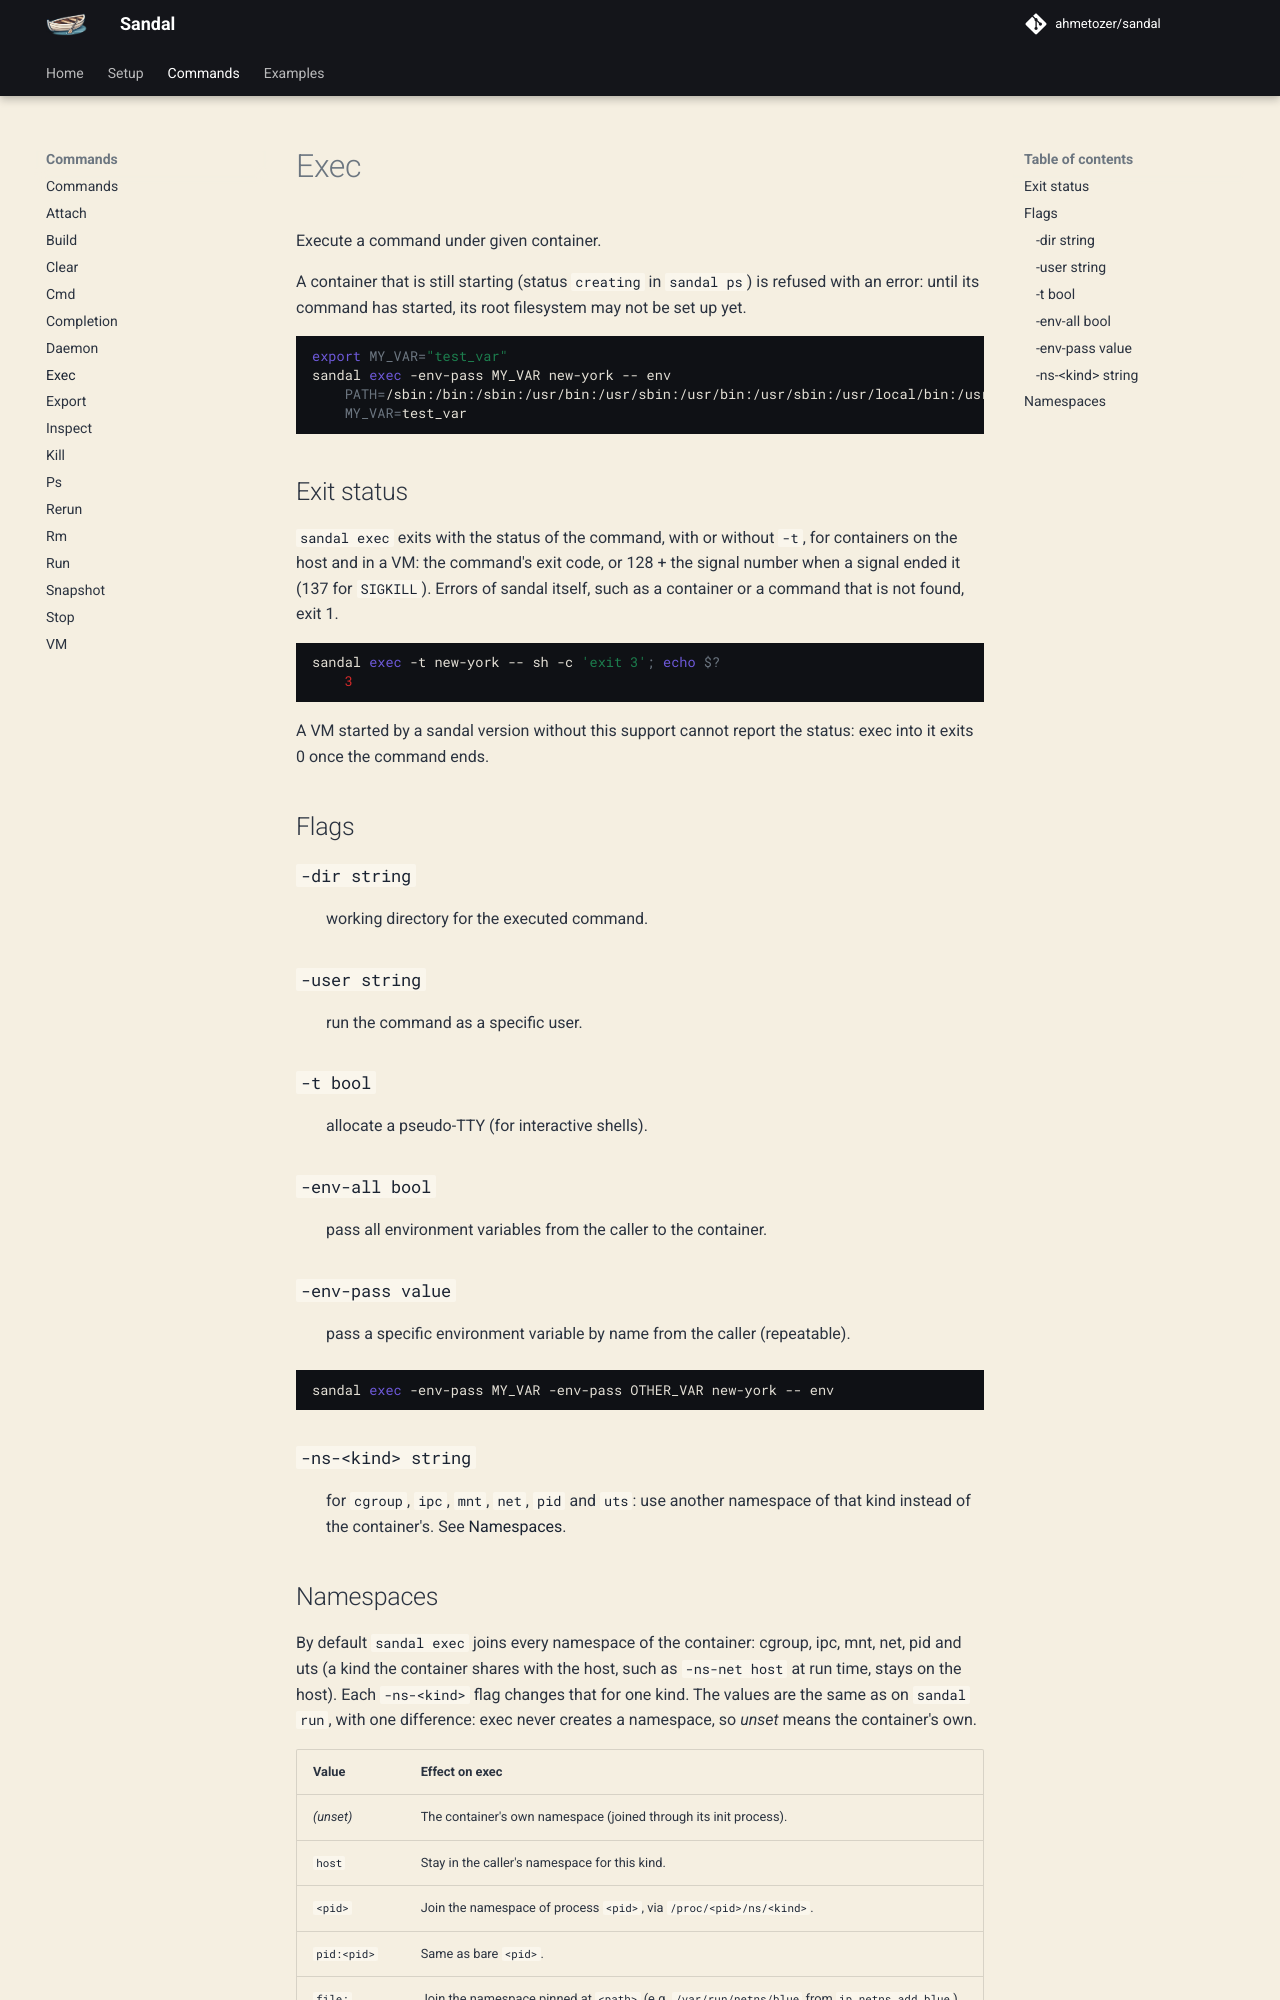

repository: ahmetozer/sandal · page: beta/commands/exec/index.html · generator: mkdocs

# Exec

Execute a command under given container.

A container that is still starting (status `creating` in `sandal ps`) is refused with an error: until its command has started, its root filesystem may not be set up yet.

```bash
export MY_VAR="test_var"
sandal exec -env-pass MY_VAR new-york -- env
    PATH=/sbin:/bin:/sbin:/usr/bin:/usr/sbin:/usr/bin:/usr/sbin:/usr/local/bin:/usr/local/sbin:/usr/sbin:/sbin
    MY_VAR=test_var
```

## Exit status

`sandal exec` exits with the status of the command, with or without `-t`, for
containers on the host and in a VM: the command's exit code, or 128 + the
signal number when a signal ended it (137 for `SIGKILL`). Errors of sandal
itself, such as a container or a command that is not found, exit 1.

```bash
sandal exec -t new-york -- sh -c 'exit 3'; echo $?
    3
```

A VM started by a sandal version without this support cannot report the
status: exec into it exits 0 once the command ends.

## Flags

### `-dir string`

:   working directory for the executed command.

### `-user string`

:   run the command as a specific user.

### `-t bool`

:   allocate a pseudo-TTY (for interactive shells).

### `-env-all bool`

:   pass all environment variables from the caller to the container.

### `-env-pass value`

:   pass a specific environment variable by name from the caller (repeatable).

```bash
sandal exec -env-pass MY_VAR -env-pass OTHER_VAR new-york -- env
```

### `-ns-<kind> string`

:   for `cgroup`, `ipc`, `mnt`, `net`, `pid` and `uts`: use another namespace
    of that kind instead of the container's. See [Namespaces](#namespaces).
